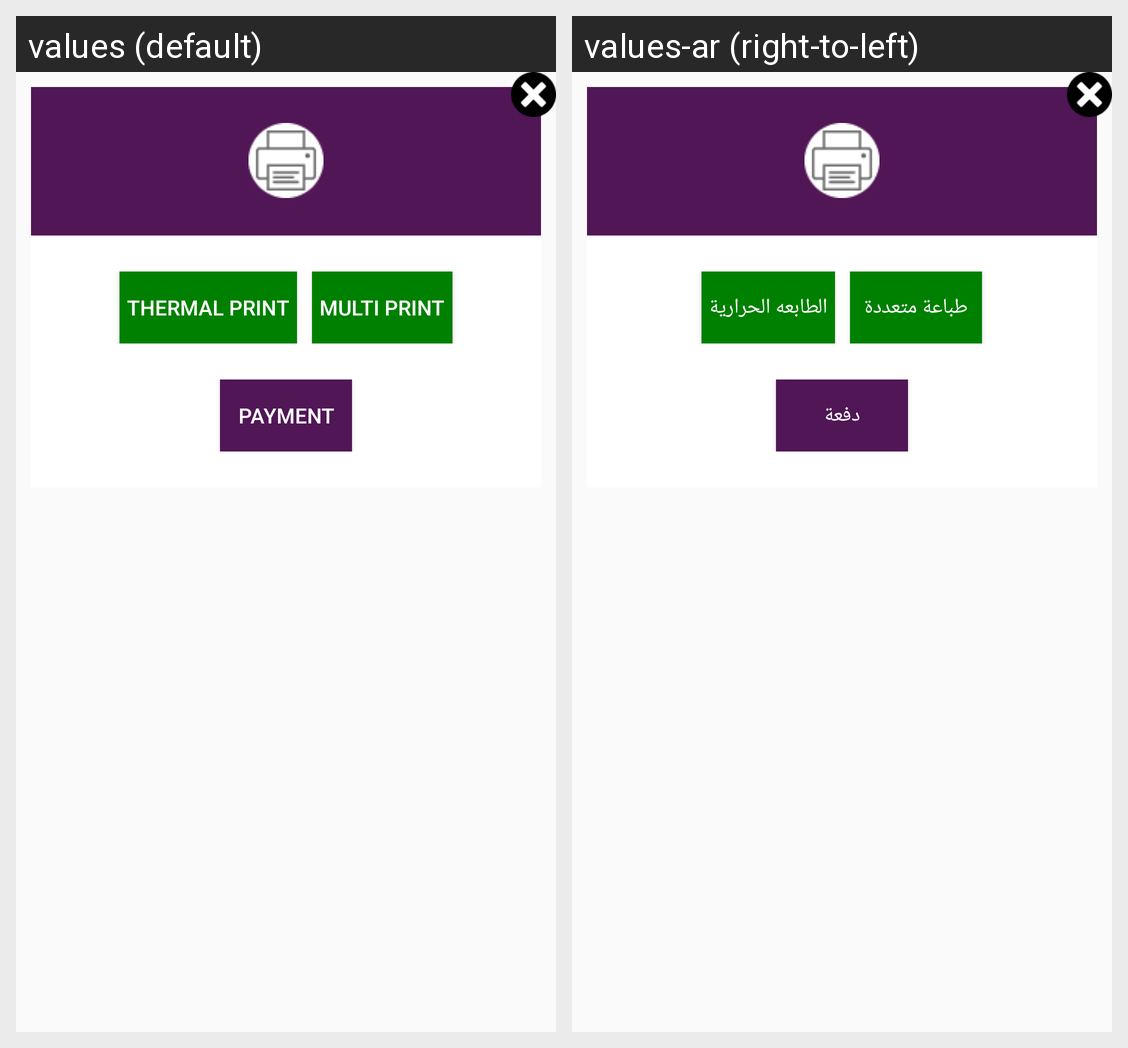

Strings drawn on this Android screen and how each of the app's shown locales translates them:
Android screen res/layout/print_dialog.xml rendered under 2 locales, left to right: values (default), values-ar (right-to-left). Device: Nexus 5 (rendered at 1080×1920; each locale shown at half size, 540×960, under a caption strip naming it); theme AppTheme.
Strings drawn on this screen, with the default value and each locale's value (text and hints the layout hard-codes, and strings that could not be matched under every locale, appear in the picture but are not listed):

thermal_print
  values: Thermal Print
  values-ar: الطابعه الحرارية

multi_print
  values: Multi Print
  values-ar: طباعة متعددة

payment
  values: payment
  values-ar: دفعة
